Image classification data set "dataset_visual_split" (selintoker/GeoGuesserAI on GitHub). Class labels (3): Istanbul, nyc, Tokyo.

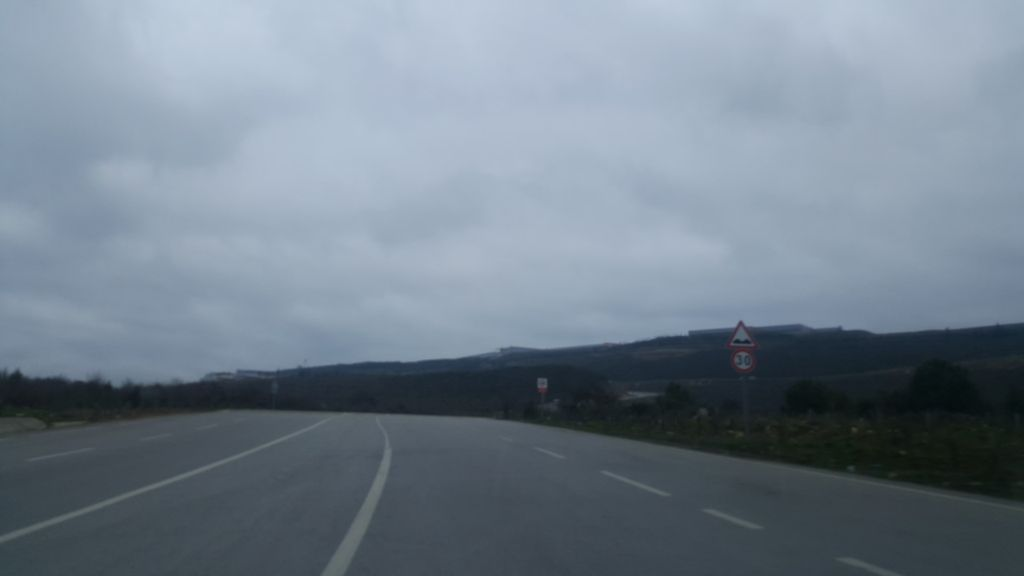
Label: Istanbul

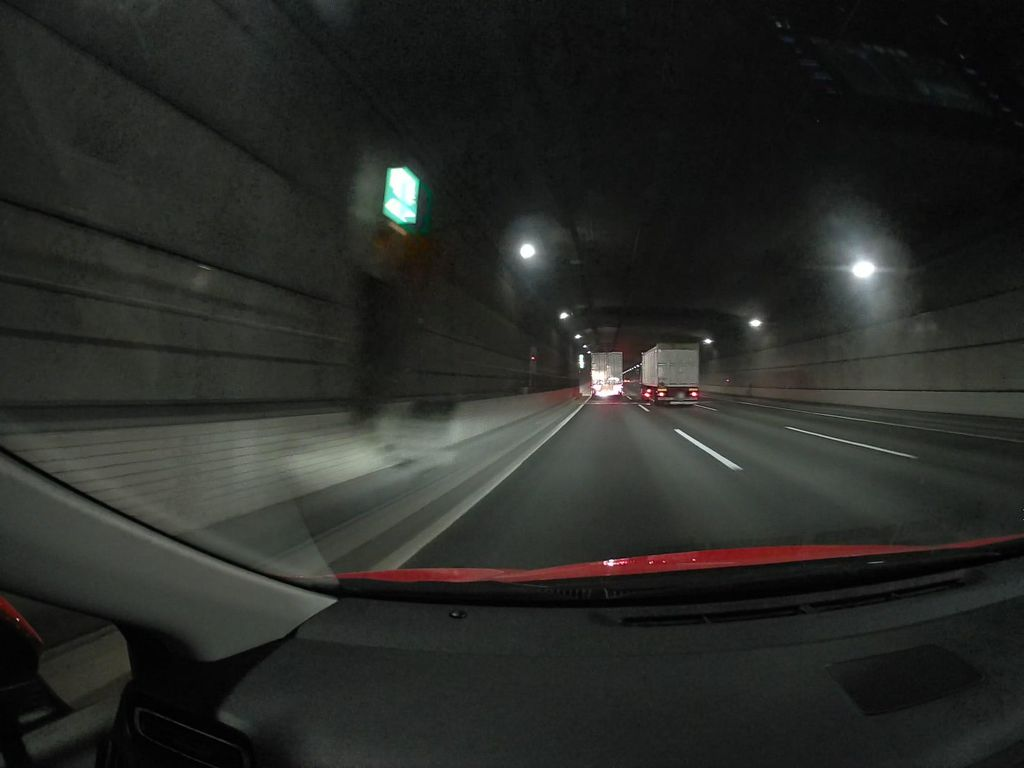
Label: Tokyo

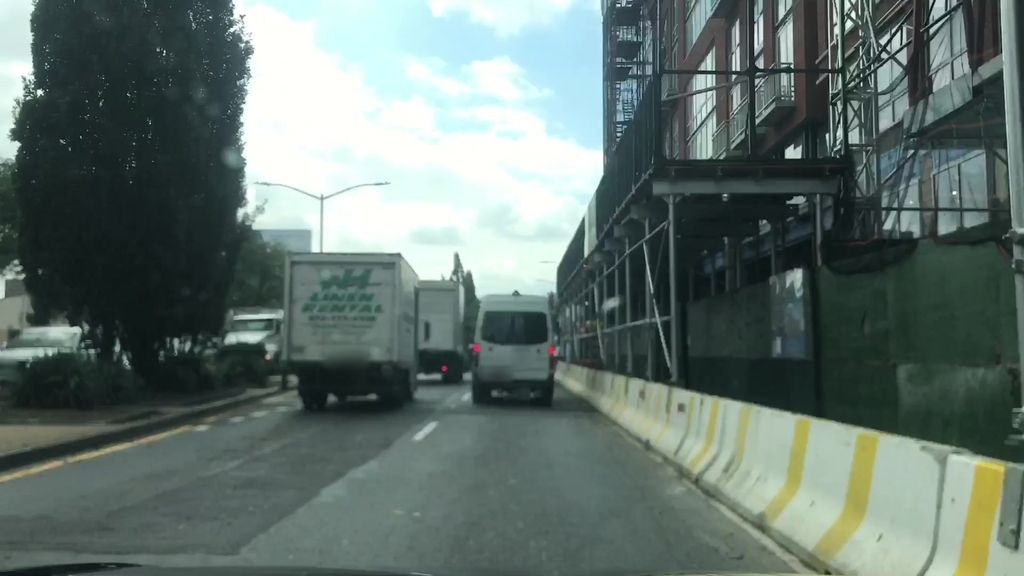
Label: nyc

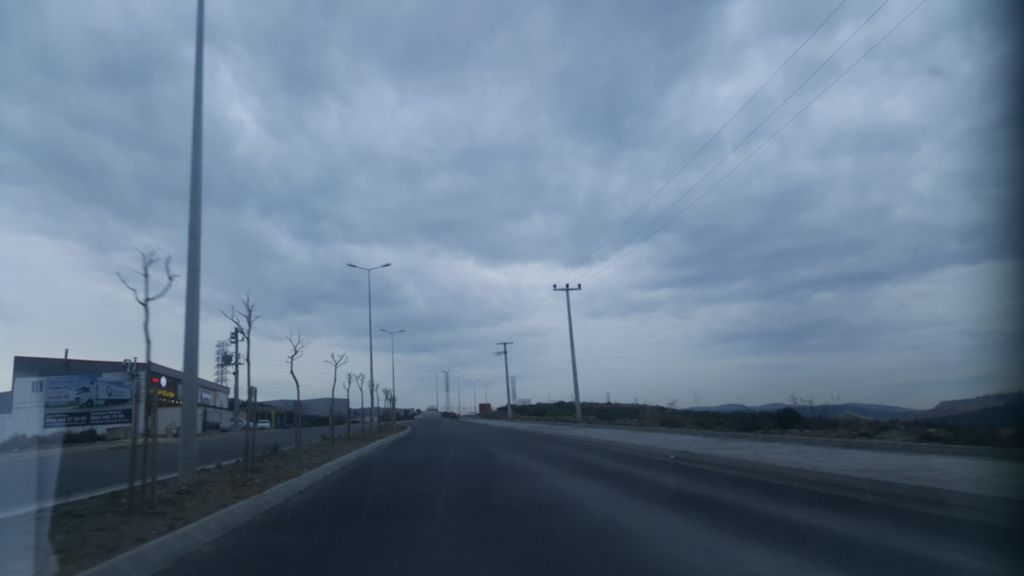
Label: Istanbul

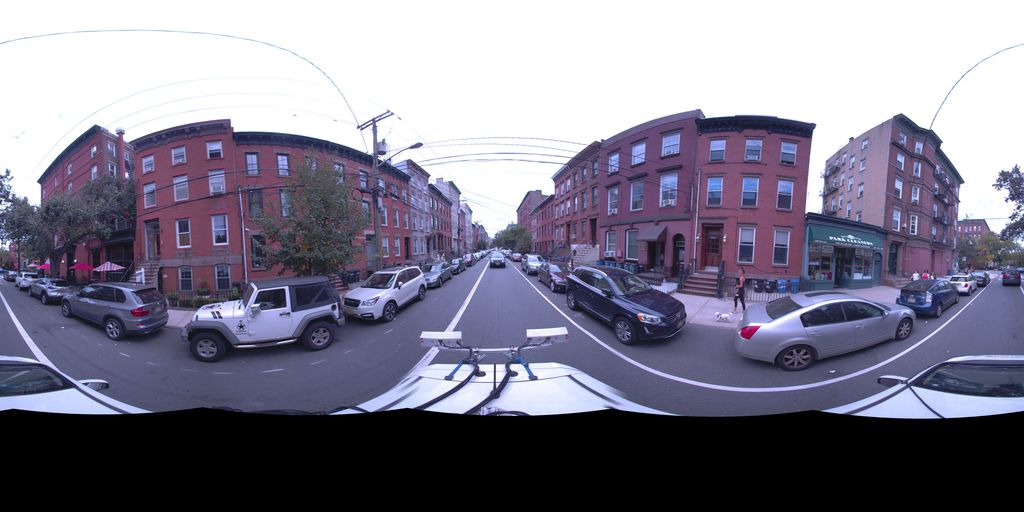
Label: nyc

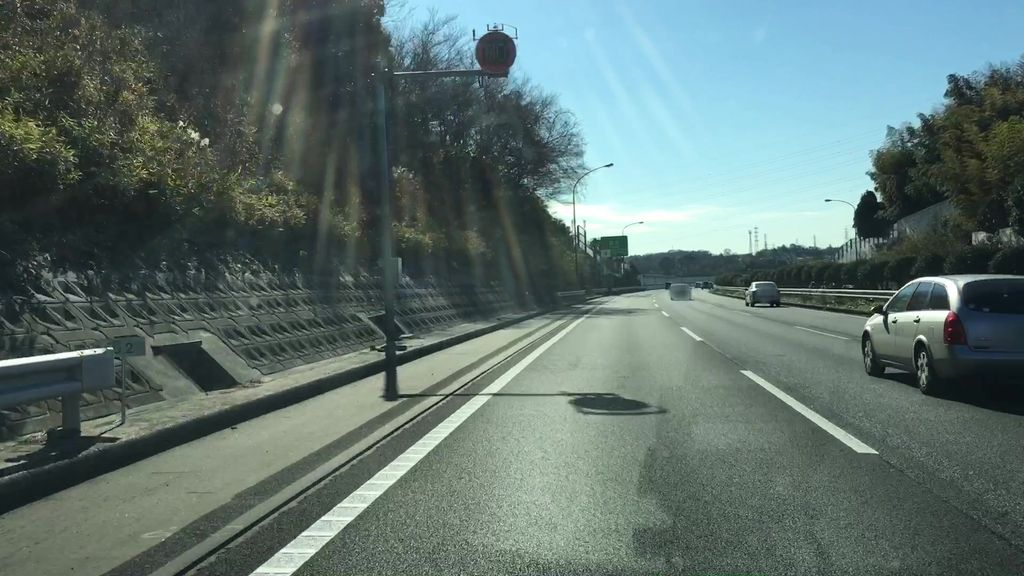
Label: Tokyo
